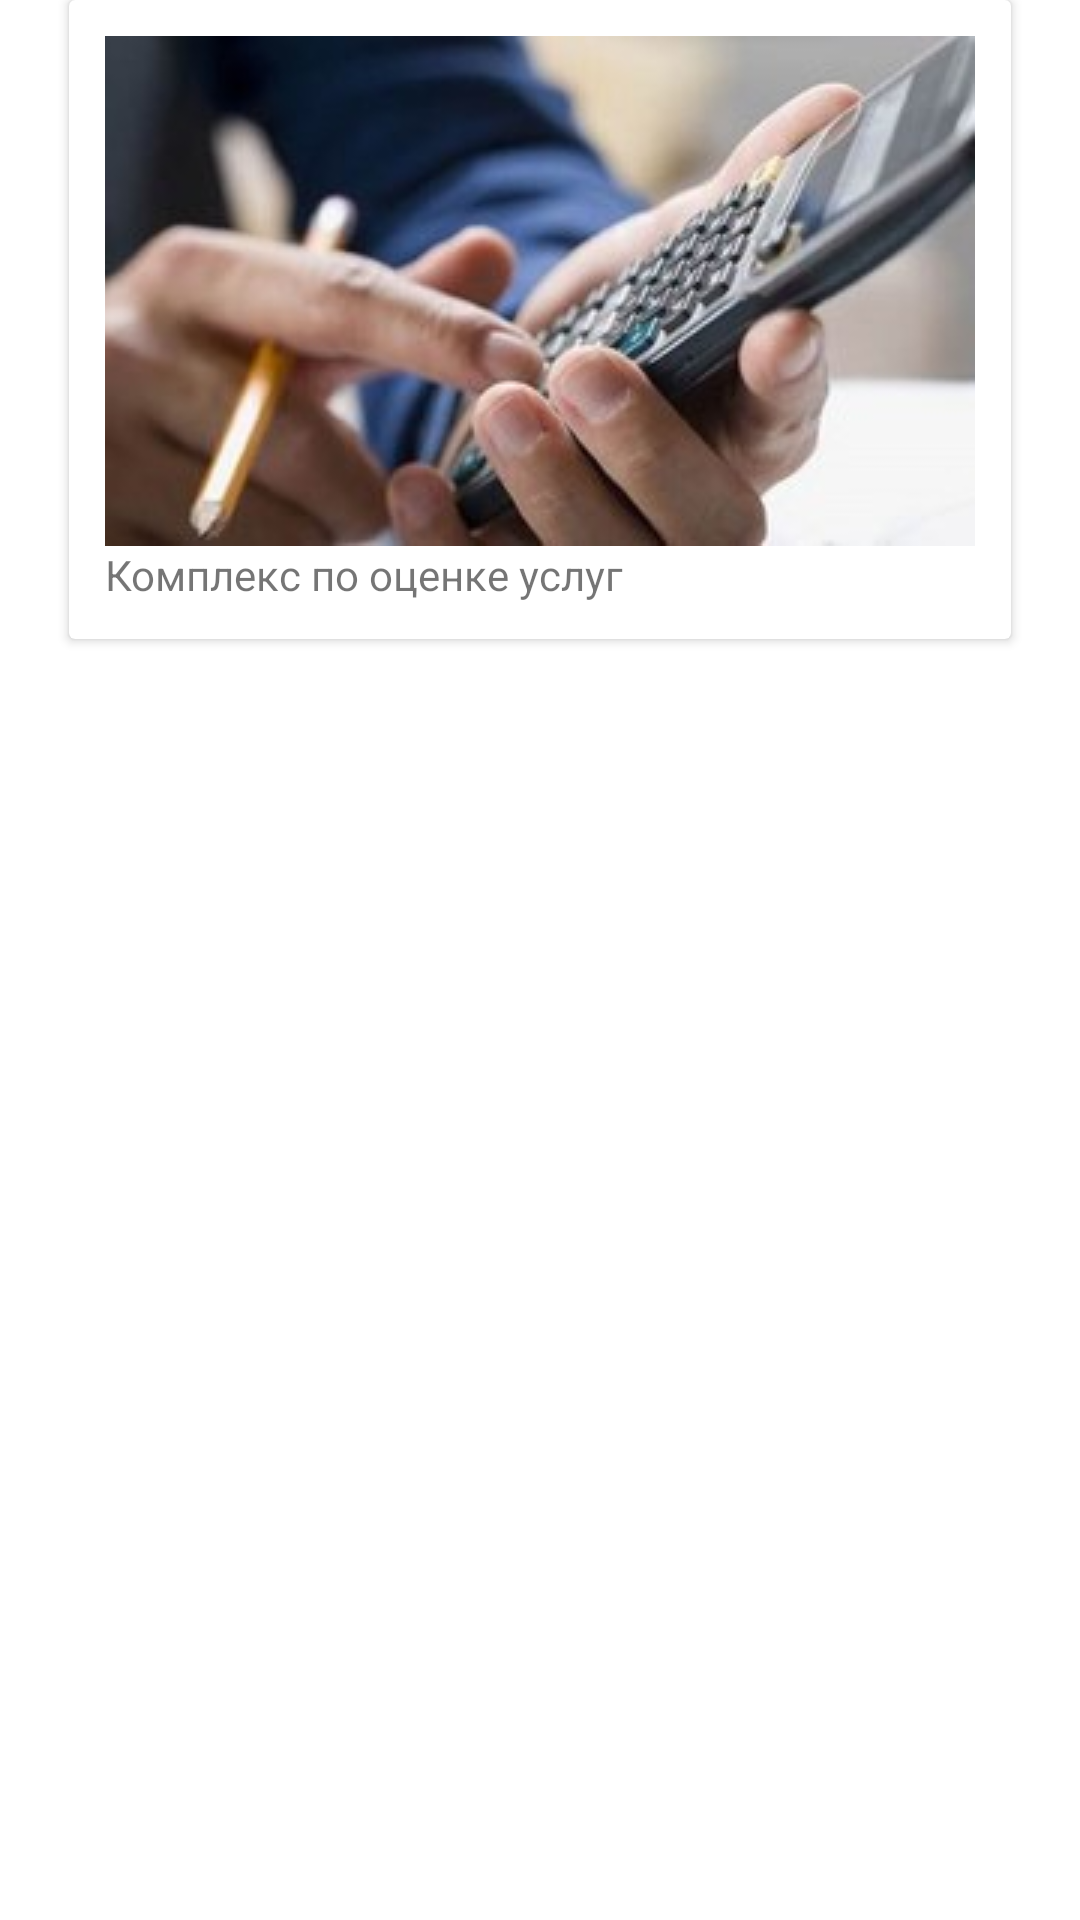

Android layout source for this screen:
<!-- AndroidManifest.xml: application theme Theme.Urist1 -->
<!-- res/layout/fragment_home.xml -->
<?xml version="1.0" encoding="utf-8"?>
<androidx.constraintlayout.widget.ConstraintLayout xmlns:android="http://schemas.android.com/apk/res/android"
    xmlns:app="http://schemas.android.com/apk/res-auto"
    xmlns:tools="http://schemas.android.com/tools"
    android:layout_width="match_parent"
    android:layout_height="match_parent"
    tools:context=".ui.home.HomeFragment">

    <androidx.cardview.widget.CardView
        android:layout_width="wrap_content"
        android:layout_height="wrap_content"
        app:layout_constraintEnd_toEndOf="parent"
        app:layout_constraintStart_toStartOf="parent"
        app:layout_constraintTop_toTopOf="parent">

        <androidx.constraintlayout.widget.ConstraintLayout
            android:layout_width="match_parent"
            android:layout_height="match_parent"
            android:layout_margin="12dp">

            <ImageView
                android:id="@+id/image_home_1"
                android:layout_width="wrap_content"
                android:layout_height="wrap_content"
                android:src="@drawable/home_1"
                app:layout_constraintEnd_toEndOf="parent"
                app:layout_constraintStart_toStartOf="parent"
                app:layout_constraintTop_toTopOf="parent" />

            <TextView
                android:layout_width="0dp"
                android:layout_height="wrap_content"
                android:text="Комплекс по оценке услуг"
                app:layout_constraintEnd_toEndOf="parent"
                app:layout_constraintStart_toStartOf="parent"
                app:layout_constraintTop_toBottomOf="@+id/image_home_1" />
        </androidx.constraintlayout.widget.ConstraintLayout>
    </androidx.cardview.widget.CardView>


</androidx.constraintlayout.widget.ConstraintLayout>
<!-- resources referenced by this layout -->
<resources>
  <!-- drawable home_1: jpg bitmap (drawable, 12735 bytes) -->
  <style name="Theme.Urist1" parent="Theme.MaterialComponents.DayNight.NoActionBar">
          
          <item name="colorPrimary">@color/purple_500</item>
          <item name="colorPrimaryVariant">@color/purple_700</item>
          <item name="colorOnPrimary">@color/white</item>
          <item name="android:forceDarkAllowed" tools:ignore="NewApi">false</item>
          
          <item name="colorSecondary">@color/teal_200</item>
          <item name="colorSecondaryVariant">@color/teal_700</item>
          <item name="colorOnSecondary">@color/black</item>
          
          <item name="android:statusBarColor">?attr/colorPrimaryVariant</item>
          
      </style>
  <!-- not gathered from this repository: default colours our renderer supplied (Android Studio template values) -->
  <color name="purple_500">#FF6200EE</color>
  <color name="purple_700">#FF3700B3</color>
  <color name="teal_200">#FF03DAC5</color>
  <color name="teal_700">#FF018786</color>
  <color name="black">#FF000000</color>
  <color name="white">#FFFFFFFF</color>
</resources>
